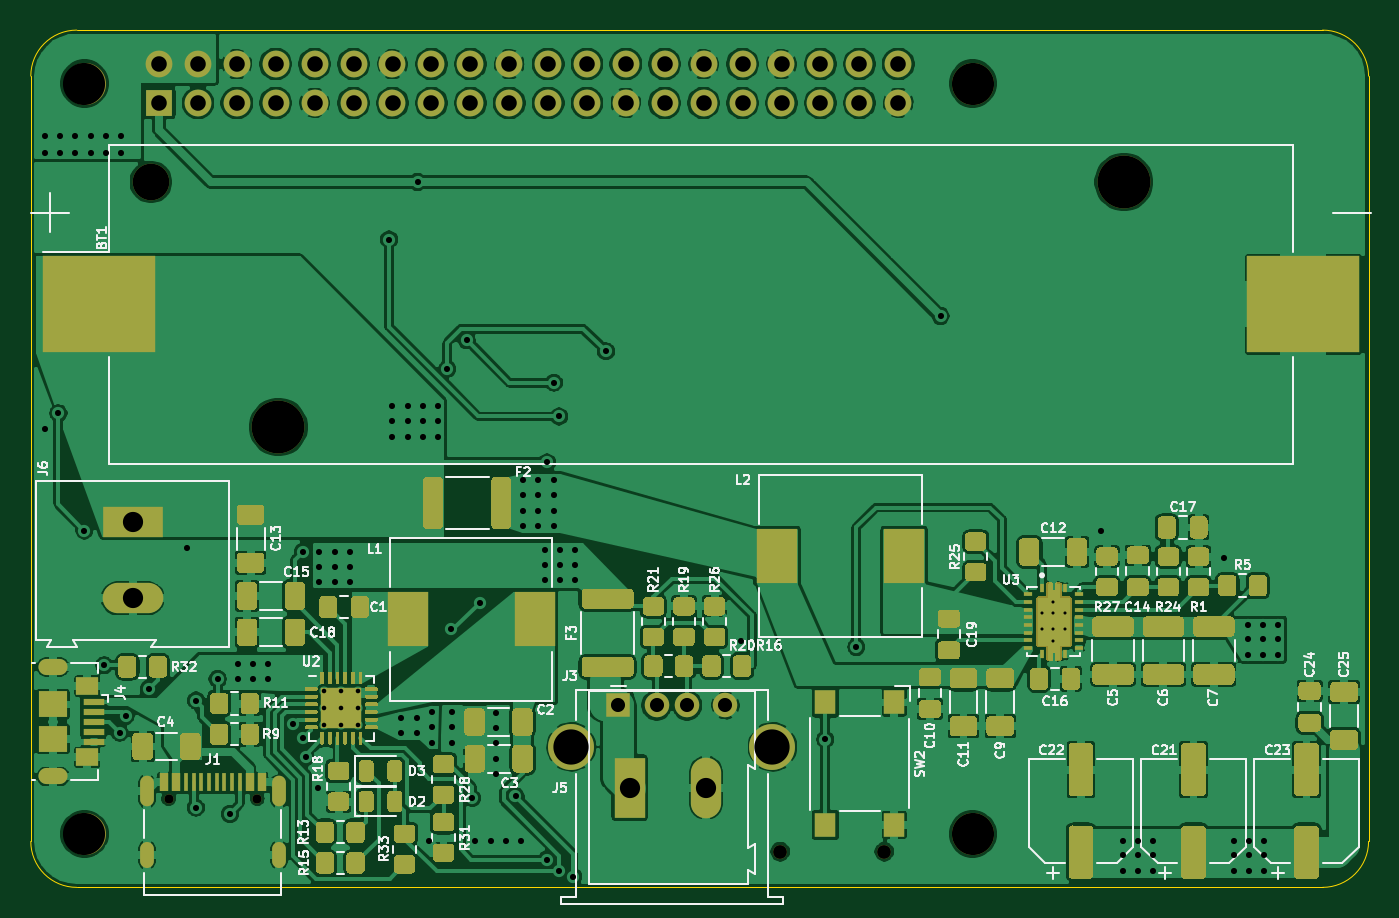
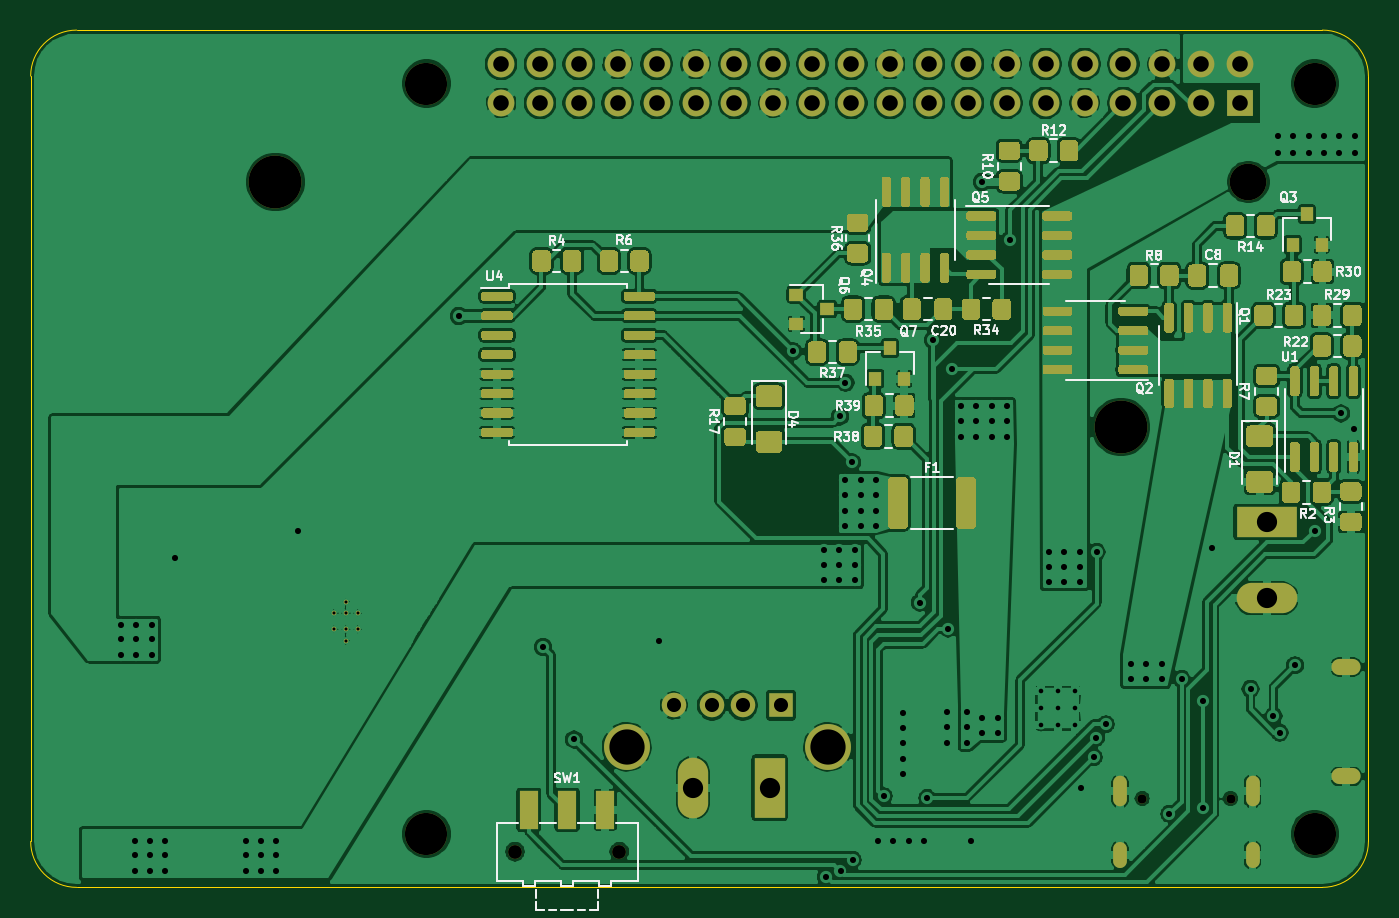
Circuit board: 10 layer files. Board 87.4 x 56.0 mm.
- bottom_copper: PiUPS-B_Cu.gbr (428498 bytes)
- bottom_mask: PiUPS-B_Mask.gbr (39169 bytes)
- paste: PiUPS-B_Paste.gbr (36639 bytes)
- bottom_silk: PiUPS-B_SilkS.gbr (36234 bytes)
- outline: PiUPS-Edge_Cuts.gbr (1038 bytes)
- top_copper: PiUPS-F_Cu.gbr (464101 bytes)
- top_mask: PiUPS-F_Mask.gbr (69955 bytes)
- paste: PiUPS-F_Paste.gbr (59248 bytes)
- top_silk: PiUPS-F_SilkS.gbr (58948 bytes)
- drill: PiUPS.drl (4242 bytes)

=== bottom_copper: PiUPS-B_Cu.gbr (428498 bytes, source omitted) ===
=== bottom_mask: PiUPS-B_Mask.gbr (39169 bytes, source omitted) ===
=== paste: PiUPS-B_Paste.gbr (36639 bytes, source omitted) ===
=== bottom_silk: PiUPS-B_SilkS.gbr (36234 bytes, source omitted) ===
=== outline: PiUPS-Edge_Cuts.gbr ===
%TF.GenerationSoftware,KiCad,Pcbnew,5.1.10-88a1d61d58~90~ubuntu20.04.1*%
%TF.CreationDate,2021-08-05T17:18:09+03:00*%
%TF.ProjectId,PiUPS,50695550-532e-46b6-9963-61645f706362,rev?*%
%TF.SameCoordinates,Original*%
%TF.FileFunction,Profile,NP*%
%FSLAX46Y46*%
G04 Gerber Fmt 4.6, Leading zero omitted, Abs format (unit mm)*
G04 Created by KiCad (PCBNEW 5.1.10-88a1d61d58~90~ubuntu20.04.1) date 2021-08-05 17:18:09*
%MOMM*%
%LPD*%
G01*
G04 APERTURE LIST*
%TA.AperFunction,Profile*%
%ADD10C,0.050000*%
%TD*%
G04 APERTURE END LIST*
D10*
X150750416Y-67424584D02*
X69400416Y-67424584D01*
X150750416Y-67424584D02*
G75*
G02*
X153750832Y-70425000I0J-3000416D01*
G01*
X153750416Y-120399584D02*
X153750832Y-70425000D01*
X153750416Y-120399584D02*
G75*
G02*
X150750000Y-123400000I-3000416J0D01*
G01*
X66400000Y-70425000D02*
G75*
G02*
X69400416Y-67424584I3000416J0D01*
G01*
X66399584Y-120399584D02*
X66400000Y-70425000D01*
X150750000Y-123400000D02*
X69400000Y-123400000D01*
X69400000Y-123400000D02*
G75*
G02*
X66399584Y-120399584I0J3000416D01*
G01*
M02*

=== top_copper: PiUPS-F_Cu.gbr (464101 bytes, source omitted) ===
=== top_mask: PiUPS-F_Mask.gbr (69955 bytes, source omitted) ===
=== paste: PiUPS-F_Paste.gbr (59248 bytes, source omitted) ===
=== top_silk: PiUPS-F_SilkS.gbr (58948 bytes, source omitted) ===
=== drill: PiUPS.drl ===
M48
; DRILL file {KiCad 5.1.10-88a1d61d58~90~ubuntu20.04.1} date Thu Aug  5 17:17:58 2021
; FORMAT={-:-/ absolute / inch / decimal}
; #@! TF.CreationDate,2021-08-05T17:17:58+03:00
; #@! TF.GenerationSoftware,Kicad,Pcbnew,5.1.10-88a1d61d58~90~ubuntu20.04.1
FMAT,2
INCH
T1C0.0079
T2C0.0118
T3C0.0157
T4C0.0177
T5C0.0236
T6C0.0362
T7C0.0400
T8C0.0520
T9C0.0906
T10C0.0236
T11C0.0354
T12C0.0941
T13C0.1083
T14C0.1358
%
G90
G05
T1
X5.2126Y-4.1535
X5.2126Y-4.1949
X5.2431Y-4.124
X5.2431Y-4.1535
X5.2431Y-4.1949
X5.2431Y-4.2244
X5.2736Y-4.1535
X5.2736Y-4.1949
T2
X3.3691Y-4.3543
X3.3691Y-4.3976
X3.3691Y-4.4409
X3.4124Y-4.3543
X3.4124Y-4.3976
X3.4124Y-4.4409
X3.4557Y-4.3543
X3.4557Y-4.3976
X3.4557Y-4.4409
T3
X2.6496Y-2.9272
X2.6496Y-2.9695
X2.6516Y-3.6791
X2.685Y-3.6398
X2.689Y-2.9272
X2.689Y-2.9695
X2.7283Y-2.9272
X2.7283Y-2.9695
X2.752Y-3.9409
X2.7677Y-2.9272
X2.7677Y-2.9695
X2.8031Y-4.2874
X2.8071Y-2.9272
X2.8071Y-2.9695
X2.8425Y-4.4606
X2.8465Y-2.9272
X2.8465Y-2.9695
X2.8583Y-4.4173
X2.9173Y-4.3484
X3.0167Y-3.9852
X3.0384Y-4.6535
X3.0394Y-4.378
X3.0945Y-4.3228
X3.126Y-4.6693
X3.1457Y-4.2835
X3.1457Y-4.3228
X3.185Y-4.2835
X3.185Y-4.3228
X3.2244Y-4.2835
X3.2244Y-4.3228
X3.2894Y-4.439
X3.313Y-3.9961
X3.315Y-4.4744
X3.3206Y-4.5239
X3.3533Y-4.6024
X3.3563Y-3.9961
X3.3563Y-4.0335
X3.3563Y-4.0728
X3.3957Y-3.9961
X3.3957Y-4.0335
X3.3957Y-4.0728
X3.435Y-3.9961
X3.435Y-4.0335
X3.435Y-4.0728
X3.5354Y-3.1929
X3.5433Y-3.6211
X3.5433Y-3.6604
X3.5433Y-3.6998
X3.5669Y-4.4232
X3.5669Y-4.4626
X3.5827Y-3.6211
X3.5827Y-3.6604
X3.5827Y-3.6998
X3.6063Y-4.4232
X3.6063Y-4.4626
X3.6083Y-3.0453
X3.622Y-3.6211
X3.622Y-3.6604
X3.622Y-3.6998
X3.6368Y-4.7402
X3.6457Y-4.4075
X3.6457Y-4.4469
X3.6457Y-4.4862
X3.6614Y-3.6211
X3.6614Y-3.6604
X3.6614Y-3.6998
X3.685Y-3.5256
X3.6949Y-4.1929
X3.6969Y-4.4075
X3.6969Y-4.4469
X3.6969Y-4.4862
X3.7343Y-3.4508
X3.748Y-4.6289
X3.7569Y-4.7402
X3.7677Y-4.126
X3.7963Y-4.7402
X3.811Y-4.4094
X3.811Y-4.4488
X3.811Y-4.4882
X3.811Y-4.5276
X3.811Y-4.5669
X3.8356Y-4.7402
X3.8602Y-4.624
X3.875Y-4.7402
X3.8799Y-3.811
X3.8799Y-3.8504
X3.8799Y-3.8898
X3.8799Y-3.9291
X3.9193Y-3.811
X3.9193Y-3.8504
X3.9193Y-3.8898
X3.9193Y-3.9291
X3.935Y-3.9921
X3.935Y-4.0295
X3.935Y-4.0689
X3.94Y-4.7874
X3.9409Y-3.7657
X3.9587Y-3.561
X3.9587Y-3.811
X3.9587Y-3.8504
X3.9587Y-3.8898
X3.9587Y-3.9291
X3.9713Y-4.8159
X3.9724Y-3.6476
X3.9744Y-3.9921
X3.9744Y-4.0295
X3.9744Y-4.0689
X4.0082Y-4.8304
X4.0138Y-3.9921
X4.0138Y-4.0295
X4.0138Y-4.0689
X4.0925Y-3.4803
X4.439Y-4.2244
X4.6565Y-4.4781
X4.7362Y-4.2402
X4.9528Y-3.3898
X5.3652Y-3.9429
X5.4213Y-4.7382
X5.4213Y-4.7756
X5.4213Y-4.815
X5.4606Y-4.7382
X5.4606Y-4.7756
X5.4606Y-4.815
X5.5Y-4.7382
X5.5Y-4.7756
X5.5Y-4.815
X5.6811Y-4.0108
X5.7067Y-4.7382
X5.7067Y-4.7756
X5.7067Y-4.815
X5.7421Y-4.1831
X5.7421Y-4.2205
X5.7421Y-4.2598
X5.7461Y-4.7382
X5.7461Y-4.7756
X5.7461Y-4.815
X5.7815Y-4.1831
X5.7815Y-4.2205
X5.7815Y-4.2598
X5.7854Y-4.7382
X5.7854Y-4.7756
X5.7854Y-4.815
X5.8209Y-4.1831
X5.8209Y-4.2205
X5.8209Y-4.2598
T6
X4.1244Y-4.3903
X4.2228Y-4.3903
X4.3016Y-4.3903
X4.4Y-4.3903
T7
X2.944Y-2.7418
X2.944Y-2.8418
X3.044Y-2.7418
X3.044Y-2.8418
X3.144Y-2.7418
X3.144Y-2.8418
X3.244Y-2.7418
X3.244Y-2.8418
X3.344Y-2.7418
X3.344Y-2.8418
X3.444Y-2.7418
X3.444Y-2.8418
X3.544Y-2.7418
X3.544Y-2.8418
X3.644Y-2.7418
X3.644Y-2.8418
X3.744Y-2.7418
X3.744Y-2.8418
X3.844Y-2.7418
X3.844Y-2.8418
X3.944Y-2.7418
X3.944Y-2.8418
X4.044Y-2.7418
X4.044Y-2.8418
X4.144Y-2.7418
X4.144Y-2.8418
X4.244Y-2.7418
X4.244Y-2.8418
X4.344Y-2.7418
X4.344Y-2.8418
X4.444Y-2.7418
X4.444Y-2.8418
X4.544Y-2.7418
X4.544Y-2.8418
X4.644Y-2.7418
X4.644Y-2.8418
X4.744Y-2.7418
X4.744Y-2.8418
X4.844Y-2.7418
X4.844Y-2.8418
T8
X2.876Y-3.9184
X2.876Y-4.1153
X4.1535Y-4.6024
X4.3504Y-4.6024
T9
X4.0035Y-4.497
X4.5208Y-4.497
T10
X2.9685Y-4.6299
X3.1961Y-4.6299
T11
X4.5404Y-4.7669
X4.8081Y-4.7669
T12
X2.9228Y-3.0448
T13
X2.7522Y-2.7918
X2.7522Y-4.7209
X5.0357Y-2.7918
X5.0357Y-4.7209
T14
X3.2508Y-3.6748
X5.424Y-3.0448
T4
G00X2.656Y-4.2917
M15
G01X2.6874Y-4.2917
M16
G05
G00X2.6874Y-4.5732
M15
G01X2.656Y-4.5732
M16
G05
T5
G00X2.9122Y-4.6327
M15
G01X2.9122Y-4.5893
M16
G05
G00X2.9122Y-4.7909
M15
G01X2.9122Y-4.7594
M16
G05
G00X3.2524Y-4.6327
M15
G01X3.2524Y-4.5893
M16
G05
G00X3.2524Y-4.7909
M15
G01X3.2524Y-4.7594
M16
G05
T0
M30
